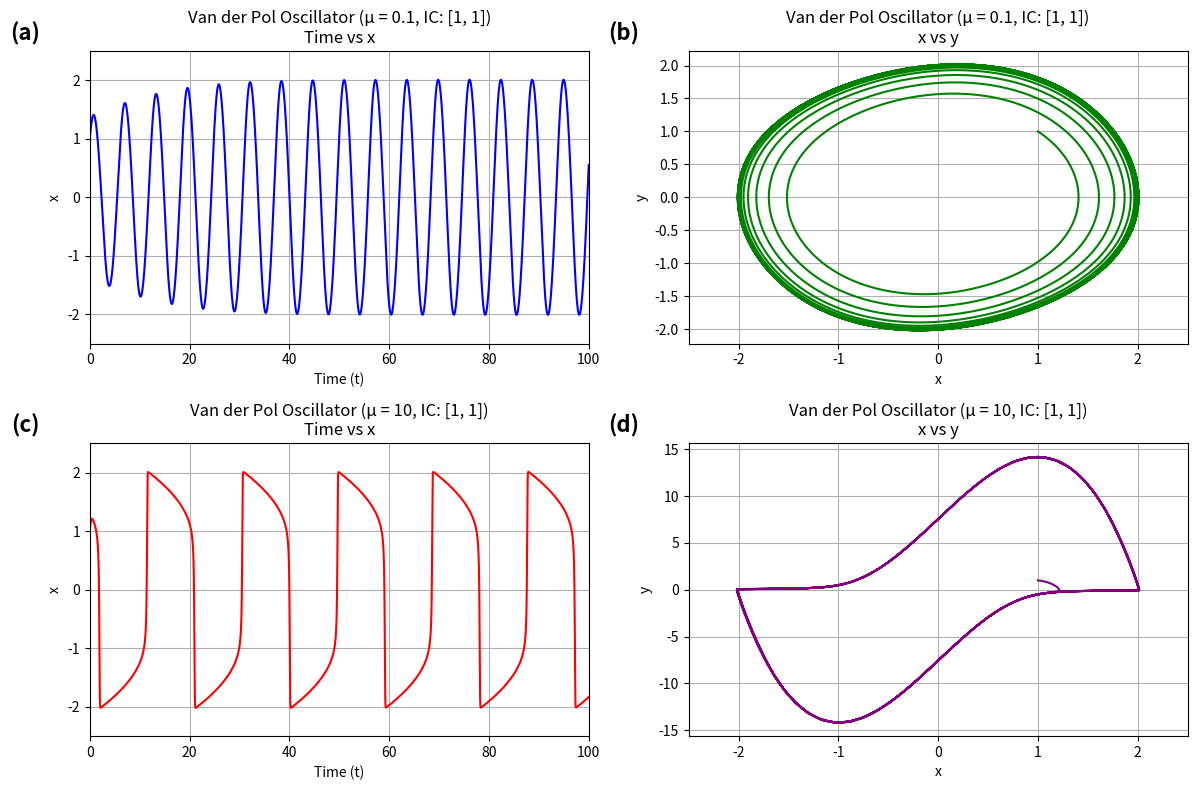

Here is the Python script that generated this plot:
import numpy as np
import matplotlib.pyplot as plt
from scipy.integrate import solve_ivp

# Van der Pol方程式の定義
def van_der_pol(t, z, mu):
    x, y = z
    dxdt = y
    dydt = mu * (1 - x ** 2) * y - x
    return [dxdt, dydt]

# 時間範囲と初期条件の設定
new_t_span = [0, 100]
new_x_range = [-2.5, 2.5]
new_t_eval_fine = np.linspace(*new_t_span, 10000)
initial_condition = [1, 1]  # 選択された初期条件

# μ = 0.1 と μ = 10 での解を計算
sol_mu_01 = solve_ivp(van_der_pol, new_t_span, initial_condition, args=(0.1,), t_eval=new_t_eval_fine)
sol_mu_10 = solve_ivp(van_der_pol, new_t_span, initial_condition, args=(10,), t_eval=new_t_eval_fine)
# Adding subplot labels (a), (b), (c), (d) to the existing plots

# Re-generating the plots
fig, axs = plt.subplots(2, 2, figsize=(12, 8))

# μ = 0.1 plots
axs[0, 0].plot(sol_mu_01.t, sol_mu_01.y[0], label='x(t)', color='blue')
axs[0, 0].set_title('Van der Pol Oscillator (μ = 0.1, IC: [1, 1])\nTime vs x')
axs[0, 0].set_xlabel('Time (t)')
axs[0, 0].set_ylabel('x')
axs[0, 0].set_xlim(new_t_span)
axs[0, 0].set_ylim(new_x_range)
axs[0, 0].grid(True)

axs[0, 1].plot(sol_mu_01.y[0], sol_mu_01.y[1], label='Phase space', color='green')
axs[0, 1].set_title('Van der Pol Oscillator (μ = 0.1, IC: [1, 1])\nx vs y')
axs[0, 1].set_xlabel('x')
axs[0, 1].set_ylabel('y')
axs[0, 1].set_xlim(new_x_range)
axs[0, 1].grid(True)

# μ = 10 plots
axs[1, 0].plot(sol_mu_10.t, sol_mu_10.y[0], label='x(t)', color='red')
axs[1, 0].set_title('Van der Pol Oscillator (μ = 10, IC: [1, 1])\nTime vs x')
axs[1, 0].set_xlabel('Time (t)')
axs[1, 0].set_ylabel('x')
axs[1, 0].set_xlim(new_t_span)
axs[1, 0].set_ylim(new_x_range)
axs[1, 0].grid(True)

axs[1, 1].plot(sol_mu_10.y[0], sol_mu_10.y[1], label='Phase space', color='purple')
axs[1, 1].set_title('Van der Pol Oscillator (μ = 10, IC: [1, 1])\nx vs y')
axs[1, 1].set_xlabel('x')
axs[1, 1].set_ylabel('y')
axs[1, 1].set_xlim(new_x_range)
axs[1, 1].grid(True)

# Adding labels (a), (b), (c), (d) to each subplot
labels = ['(a)', '(b)', '(c)', '(d)']
for ax, label in zip(axs.flat, labels):
    ax.text(-0.1, 1.1, label, transform=ax.transAxes, fontsize=16, fontweight='bold', va='top', ha='right')

plt.tight_layout()

# PDFとして保存
pdf_filename = "van_der_pol_oscillator_plots.pdf"
fig.savefig(pdf_filename)

plt.close(fig)  # グラフを閉じる
